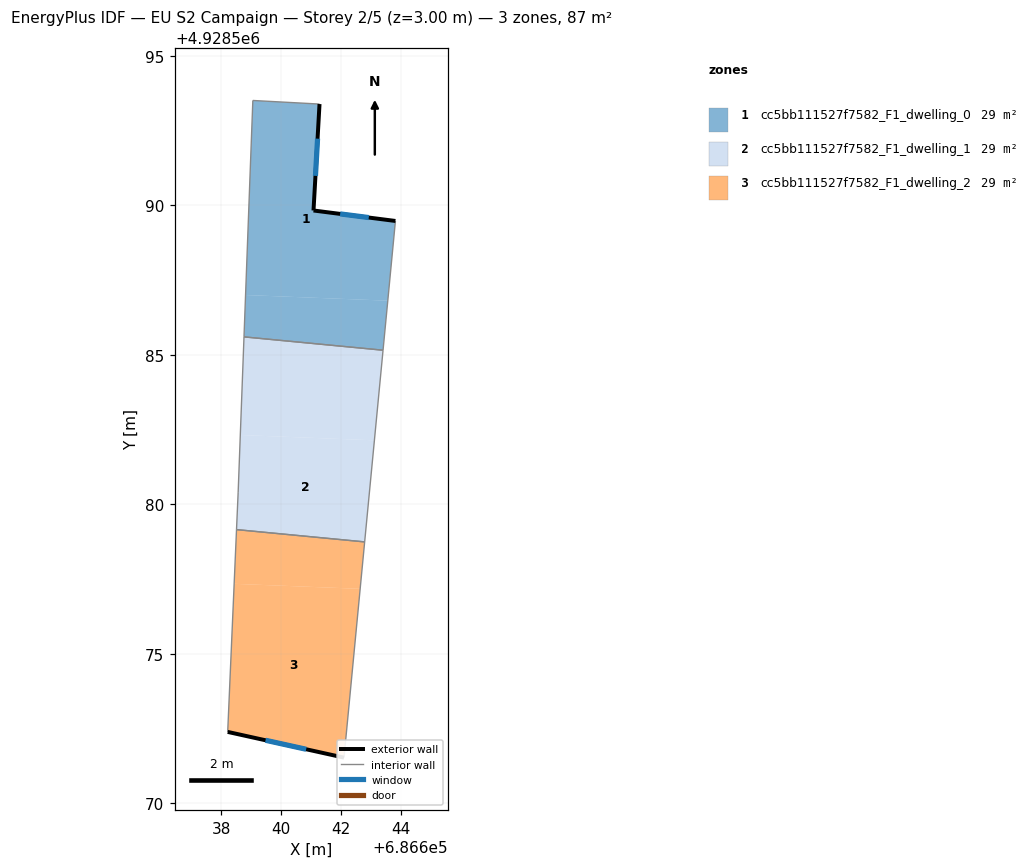
=== STOREY PLAN SPEC (per zone: floor XY polygon, exterior-wall plan segments, windows/doors) ===
zone 1: cc5bb111527f7582_F1_dwelling_0  (28.9 m²)
  floor: (686643.57, 4928586.81) (686643.83, 4928589.48) (686641.09, 4928589.83) (686641.29, 4928593.39) (686639.06, 4928593.51) (686638.82, 4928587.00)
  floor: (686643.42, 4928585.15) (686643.57, 4928586.81) (686638.82, 4928587.00) (686638.77, 4928585.60)
  exterior wall: (686641.29, 4928593.39) – (686641.09, 4928589.83)  [3.6 m]
    window: (686641.23, 4928592.23) – (686641.16, 4928590.98)  [1.3 m²]
  exterior wall: (686641.09, 4928589.83) – (686643.83, 4928589.48)  [2.8 m]
    window: (686641.98, 4928589.71) – (686642.94, 4928589.59)  [1.0 m²]
  interior walls: 4
zone 2: cc5bb111527f7582_F1_dwelling_1  (28.9 m²)
  floor: (686642.80, 4928578.74) (686643.13, 4928582.14) (686638.64, 4928582.32) (686638.57, 4928580.41) (686638.52, 4928579.15)
  floor: (686643.13, 4928582.14) (686643.42, 4928585.15) (686638.77, 4928585.60) (686638.64, 4928582.32)
  interior walls: 5
zone 3: cc5bb111527f7582_F1_dwelling_2  (28.9 m²)
  floor: (686642.11, 4928571.53) (686642.65, 4928577.17) (686638.44, 4928577.34) (686638.22, 4928572.39)
  floor: (686642.65, 4928577.17) (686642.80, 4928578.74) (686638.52, 4928579.15) (686638.44, 4928577.34)
  exterior wall: (686642.11, 4928571.53) – (686638.22, 4928572.39)  [4.0 m]
    window: (686640.84, 4928571.81) – (686639.49, 4928572.11)  [1.5 m²]
  interior walls: 3

=== DERIVED (storey summary) ===
Building: EU S2 Campaign
Storey: 2 of 5  (floor level z = 3.00 m)
Storey gross floor area: 86.7 m²
Zones on this storey: 3
  - cc5bb111527f7582_F1_dwelling_0: floor 28.9 m²; exterior wall 6.3 m (19.0 m²); 2 window(s) 2.3 m²; WWR 12.2%
  - cc5bb111527f7582_F1_dwelling_1: floor 28.9 m²
  - cc5bb111527f7582_F1_dwelling_2: floor 28.9 m²; exterior wall 4.0 m (12.0 m²); 1 window(s) 1.5 m²; WWR 12.2%
Zone adjacency (shared interzone walls):
  - cc5bb111527f7582_F1_dwelling_0 ↔ cc5bb111527f7582_F1_dwelling_1
  - cc5bb111527f7582_F1_dwelling_1 ↔ cc5bb111527f7582_F1_dwelling_2